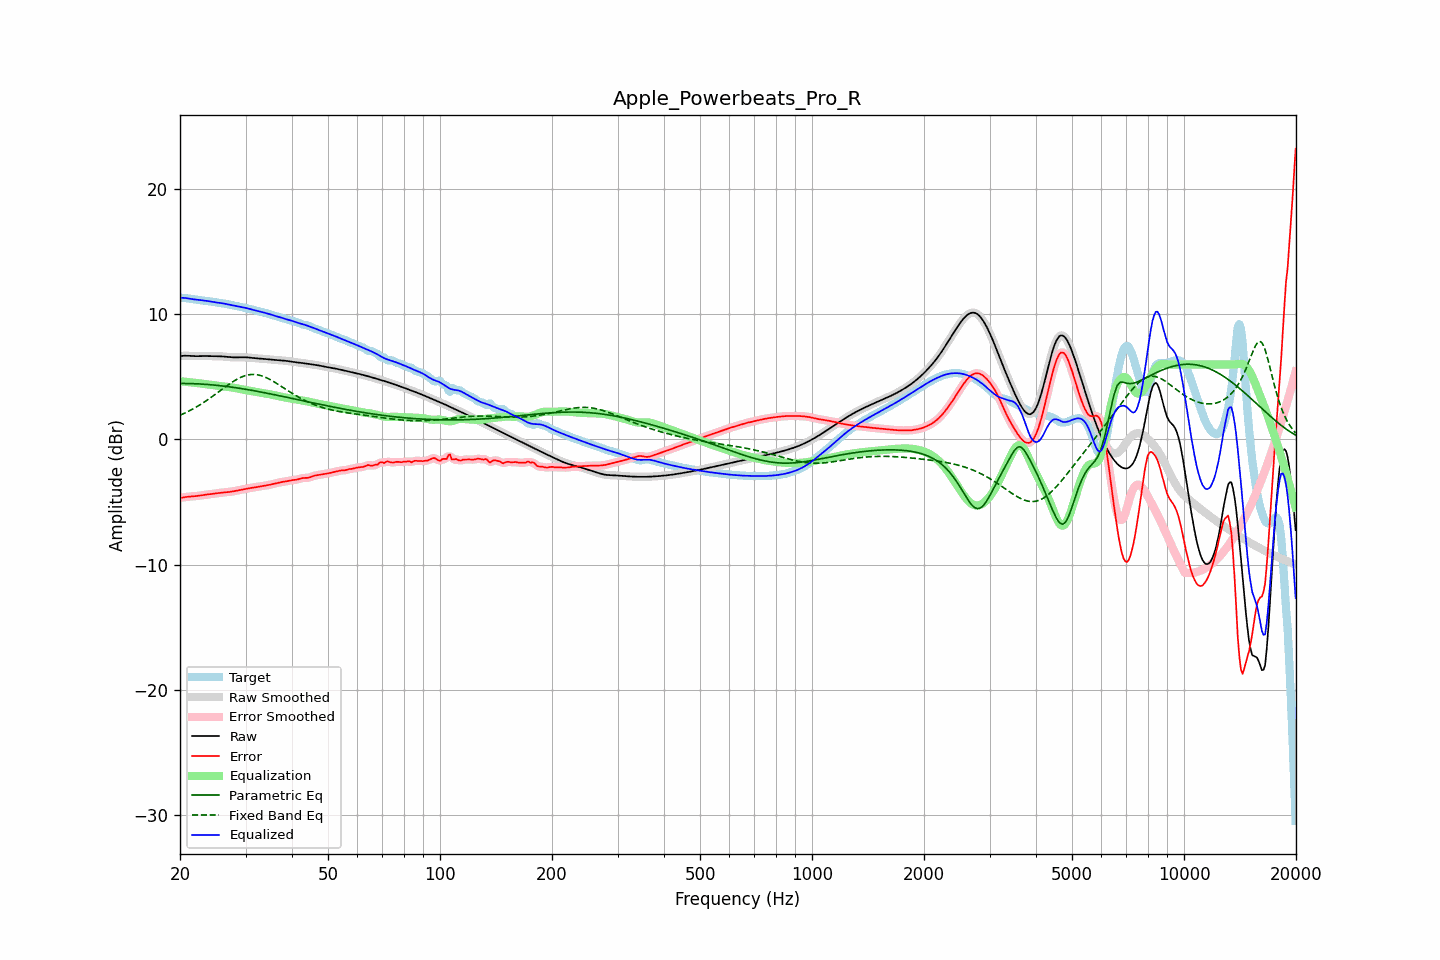

The data file committed next to this chart (first rows):
frequency, raw, error, smoothed, error_smoothed, equalization, parametric_eq, fixed_band_eq, equalized_raw, equalized_smoothed, target
20.00, 6.67, -4.67, 6.67, -4.67, 4.66, 4.48, 1.94, 11.34, 11.34, 11.35
20.20, 6.68, -4.65, 6.68, -4.65, 4.65, 4.48, 1.99, 11.33, 11.33, 11.34
20.40, 6.69, -4.63, 6.69, -4.63, 4.63, 4.48, 2.05, 11.33, 11.33, 11.32
20.61, 6.70, -4.61, 6.70, -4.61, 4.62, 4.48, 2.11, 11.32, 11.32, 11.31
20.81, 6.70, -4.60, 6.70, -4.59, 4.60, 4.48, 2.17, 11.30, 11.30, 11.29
21.02, 6.69, -4.58, 6.69, -4.58, 4.59, 4.47, 2.24, 11.28, 11.28, 11.28
21.23, 6.69, -4.57, 6.69, -4.57, 4.57, 4.47, 2.30, 11.26, 11.26, 11.26
21.44, 6.68, -4.56, 6.68, -4.56, 4.56, 4.47, 2.37, 11.24, 11.24, 11.24
21.66, 6.67, -4.55, 6.67, -4.55, 4.55, 4.46, 2.44, 11.22, 11.22, 11.22
21.87, 6.66, -4.54, 6.67, -4.54, 4.54, 4.46, 2.51, 11.20, 11.20, 11.20
22.09, 6.66, -4.53, 6.66, -4.53, 4.52, 4.45, 2.59, 11.18, 11.18, 11.19
22.31, 6.66, -4.51, 6.66, -4.51, 4.51, 4.45, 2.66, 11.17, 11.17, 11.17
22.54, 6.66, -4.49, 6.66, -4.49, 4.49, 4.44, 2.74, 11.15, 11.16, 11.16
22.76, 6.67, -4.47, 6.67, -4.47, 4.47, 4.43, 2.82, 11.14, 11.14, 11.14
22.99, 6.67, -4.45, 6.67, -4.45, 4.46, 4.43, 2.90, 11.13, 11.13, 11.13
23.22, 6.67, -4.43, 6.67, -4.43, 4.44, 4.42, 2.99, 11.11, 11.11, 11.11
23.45, 6.67, -4.42, 6.67, -4.42, 4.42, 4.41, 3.07, 11.09, 11.09, 11.09
23.69, 6.67, -4.40, 6.67, -4.40, 4.40, 4.40, 3.16, 11.07, 11.07, 11.07
23.92, 6.67, -4.38, 6.67, -4.38, 4.38, 4.39, 3.25, 11.05, 11.05, 11.05
24.16, 6.66, -4.37, 6.66, -4.37, 4.37, 4.38, 3.34, 11.03, 11.03, 11.03
24.40, 6.66, -4.35, 6.66, -4.35, 4.35, 4.37, 3.43, 11.01, 11.01, 11.01
24.65, 6.66, -4.34, 6.66, -4.34, 4.33, 4.35, 3.52, 10.99, 10.99, 10.99
24.89, 6.65, -4.32, 6.66, -4.32, 4.32, 4.34, 3.61, 10.97, 10.97, 10.97
25.14, 6.65, -4.30, 6.65, -4.30, 4.30, 4.33, 3.71, 10.96, 10.96, 10.96
25.39, 6.65, -4.28, 6.65, -4.28, 4.29, 4.32, 3.80, 10.94, 10.94, 10.94
25.65, 6.65, -4.27, 6.65, -4.27, 4.27, 4.30, 3.90, 10.92, 10.92, 10.92
25.91, 6.64, -4.25, 6.64, -4.25, 4.26, 4.29, 3.99, 10.90, 10.90, 10.90
26.16, 6.63, -4.24, 6.63, -4.24, 4.25, 4.27, 4.09, 10.88, 10.88, 10.88
26.43, 6.62, -4.23, 6.62, -4.23, 4.23, 4.26, 4.18, 10.85, 10.85, 10.85
26.69, 6.61, -4.22, 6.61, -4.22, 4.22, 4.24, 4.28, 10.83, 10.83, 10.83
26.96, 6.59, -4.21, 6.59, -4.21, 4.20, 4.22, 4.37, 10.80, 10.80, 10.80
27.23, 6.58, -4.19, 6.58, -4.19, 4.19, 4.21, 4.46, 10.77, 10.77, 10.77
27.50, 6.57, -4.17, 6.57, -4.17, 4.17, 4.19, 4.55, 10.74, 10.74, 10.75
27.77, 6.57, -4.15, 6.57, -4.15, 4.15, 4.17, 4.63, 10.72, 10.72, 10.72
28.05, 6.57, -4.13, 6.57, -4.13, 4.13, 4.15, 4.71, 10.69, 10.69, 10.69
28.33, 6.57, -4.10, 6.57, -4.10, 4.10, 4.13, 4.78, 10.67, 10.67, 10.67
28.62, 6.57, -4.08, 6.57, -4.08, 4.08, 4.11, 4.86, 10.64, 10.64, 10.64
28.90, 6.57, -4.05, 6.57, -4.05, 4.05, 4.09, 4.92, 10.62, 10.62, 10.62
29.19, 6.57, -4.02, 6.57, -4.02, 4.02, 4.07, 4.98, 10.59, 10.59, 10.59
29.48, 6.57, -3.99, 6.57, -3.99, 3.99, 4.05, 5.03, 10.57, 10.57, 10.57
29.78, 6.57, -3.97, 6.57, -3.97, 3.97, 4.03, 5.08, 10.54, 10.54, 10.54
30.08, 6.57, -3.94, 6.57, -3.94, 3.94, 4.01, 5.12, 10.51, 10.51, 10.51
30.38, 6.56, -3.92, 6.56, -3.92, 3.92, 3.99, 5.15, 10.49, 10.48, 10.48
30.68, 6.55, -3.90, 6.55, -3.90, 3.90, 3.97, 5.17, 10.45, 10.45, 10.45
30.99, 6.54, -3.88, 6.54, -3.88, 3.88, 3.94, 5.19, 10.42, 10.42, 10.42
31.30, 6.52, -3.86, 6.52, -3.86, 3.86, 3.92, 5.20, 10.38, 10.38, 10.39
31.61, 6.51, -3.84, 6.51, -3.84, 3.84, 3.90, 5.20, 10.35, 10.35, 10.35
31.93, 6.50, -3.82, 6.50, -3.82, 3.82, 3.88, 5.19, 10.31, 10.31, 10.32
32.24, 6.49, -3.80, 6.49, -3.80, 3.80, 3.85, 5.17, 10.28, 10.28, 10.29
32.57, 6.48, -3.78, 6.48, -3.78, 3.78, 3.83, 5.15, 10.25, 10.25, 10.25
32.89, 6.47, -3.75, 6.47, -3.75, 3.76, 3.80, 5.12, 10.22, 10.22, 10.22
33.22, 6.46, -3.73, 6.46, -3.73, 3.73, 3.78, 5.08, 10.19, 10.19, 10.19
33.55, 6.45, -3.71, 6.45, -3.71, 3.71, 3.75, 5.03, 10.16, 10.16, 10.16
33.89, 6.44, -3.69, 6.44, -3.69, 3.69, 3.73, 4.98, 10.13, 10.12, 10.12
34.23, 6.42, -3.67, 6.42, -3.67, 3.66, 3.70, 4.92, 10.09, 10.09, 10.09
34.57, 6.41, -3.64, 6.41, -3.64, 3.64, 3.68, 4.86, 10.05, 10.05, 10.05
34.92, 6.39, -3.62, 6.40, -3.62, 3.61, 3.65, 4.79, 10.01, 10.01, 10.01
35.27, 6.38, -3.59, 6.38, -3.59, 3.58, 3.63, 4.72, 9.97, 9.97, 9.97
35.62, 6.37, -3.56, 6.37, -3.56, 3.55, 3.60, 4.65, 9.93, 9.93, 9.93
35.97, 6.37, -3.52, 6.36, -3.52, 3.52, 3.57, 4.57, 9.89, 9.89, 9.89
... 635 more rows
